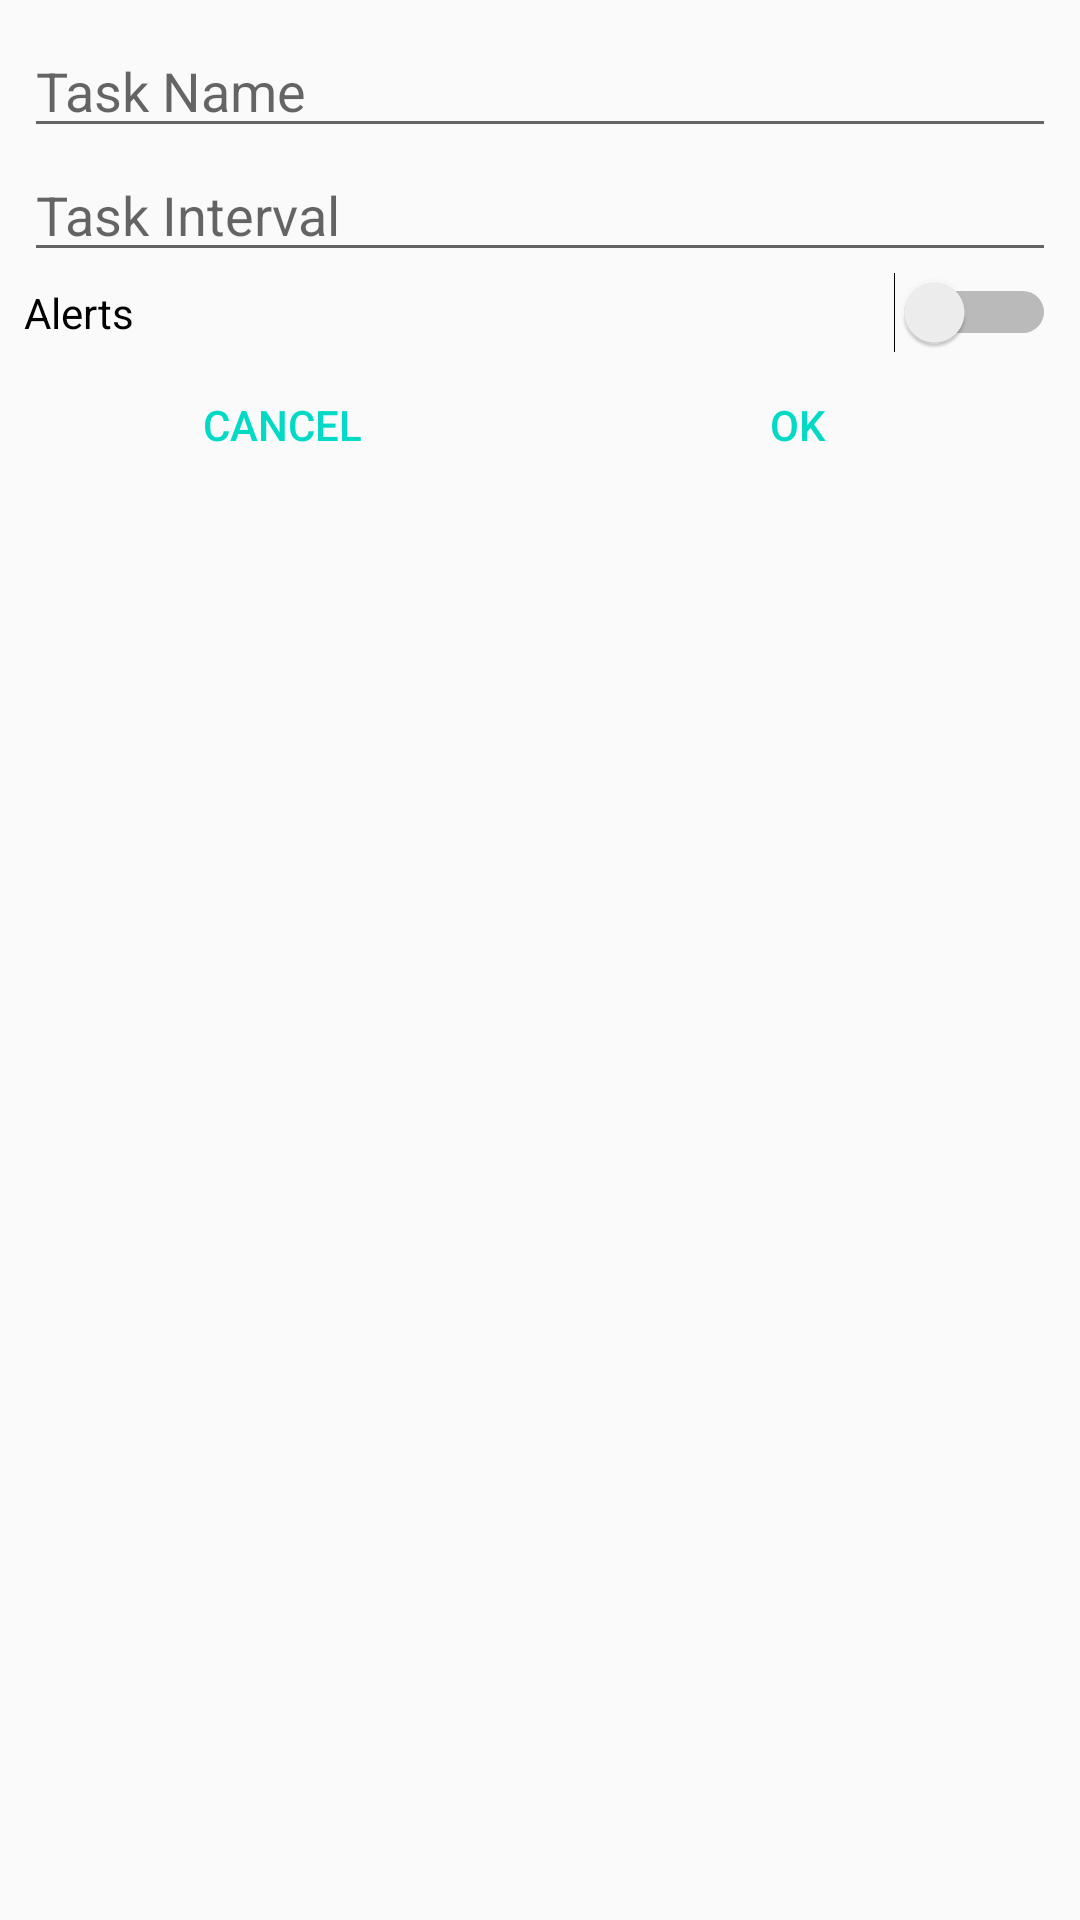

Produce the Android XML layout that renders to this screen, including the resource entries it uses.
<!-- AndroidManifest.xml: application theme AppTheme -->
<!-- res/layout/fragment_dialog_new_task.xml -->
<?xml version="1.0" encoding="utf-8"?>
<LinearLayout xmlns:android="http://schemas.android.com/apk/res/android"
	xmlns:app="http://schemas.android.com/apk/res-auto"
	xmlns:tools="http://schemas.android.com/tools"
	android:layout_width="match_parent"
	android:layout_height="wrap_content"
	android:orientation="vertical"
	android:padding="@dimen/margin"
	tools:context=".NewTaskDialogFragment">

	
	<EditText
		android:id="@+id/new_task_name"
		android:layout_width="match_parent"
		android:layout_height="wrap_content"
		android:ems="10"
		android:hint="@string/new_task_name_hint"
		android:inputType="textPersonName"
		android:singleLine="true" />

	<EditText
		android:id="@+id/new_task_interval"
		android:layout_width="match_parent"
		android:layout_height="wrap_content"
		android:ems="10"
		android:hint="@string/new_task_interval_hint"
		android:inputType="number" />

	<Switch
		android:id="@+id/new_task_alert_toggle"
		android:layout_width="match_parent"
		android:layout_height="wrap_content"
		android:text="@string/alert_toggle_label" />

	<LinearLayout
		android:layout_width="match_parent"
		android:layout_height="match_parent"
		android:orientation="horizontal">

		<Button
			android:id="@+id/new_task_ok"
			style="?android:attr/buttonBarButtonStyle"
			android:layout_width="match_parent"
			android:layout_height="wrap_content"
			android:layout_weight="1"
			android:text="@android:string/cancel" />

		<Button
			android:id="@+id/new_task_cancel"
			style="?android:attr/buttonBarButtonStyle"
			android:layout_width="match_parent"
			android:layout_height="wrap_content"
			android:layout_weight="1"
			android:text="@android:string/ok" />
	</LinearLayout>

</LinearLayout>
<!-- resources referenced by this layout -->
<resources>
  <dimen name="margin">8dp</dimen>
  <string name="alert_toggle_label">Alerts</string>
  <string name="new_task_interval_hint">Task Interval</string>
  <string name="new_task_name_hint">Task Name</string>
  <style name="AppTheme" parent="Theme.AppCompat.Light.NoActionBar">
  		
  		<item name="colorPrimary">@color/colorPrimary</item>
  		<item name="colorPrimaryDark">@color/colorPrimaryDark</item>
  		<item name="colorAccent">@color/colorAccent</item>
  		<item name="cardViewStyle">@style/CardView</item>
  	</style>
  <!-- not gathered from this repository: default colours our renderer supplied (Android Studio template values) -->
  <color name="colorPrimary">#FF6200EE</color>
  <color name="colorPrimaryDark">#FF3700B3</color>
  <color name="colorAccent">#FF03DAC5</color>
</resources>
